Photos from the image-classification dataset "satellite-image-classification" in the GitHub repository summer-xrx/satellite-image-classification. Its 10 classes are: beach, circular farmland, cloud, desert, forest, mountain, rectangular farmland, residential area, river, snow-covered mountain.

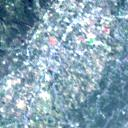
Label: residential area

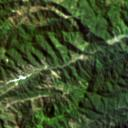
Label: mountain

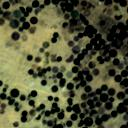
Label: circular farmland

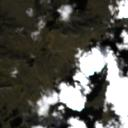
Label: cloud

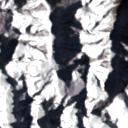
Label: snow-covered mountain

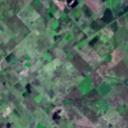
Label: rectangular farmland
